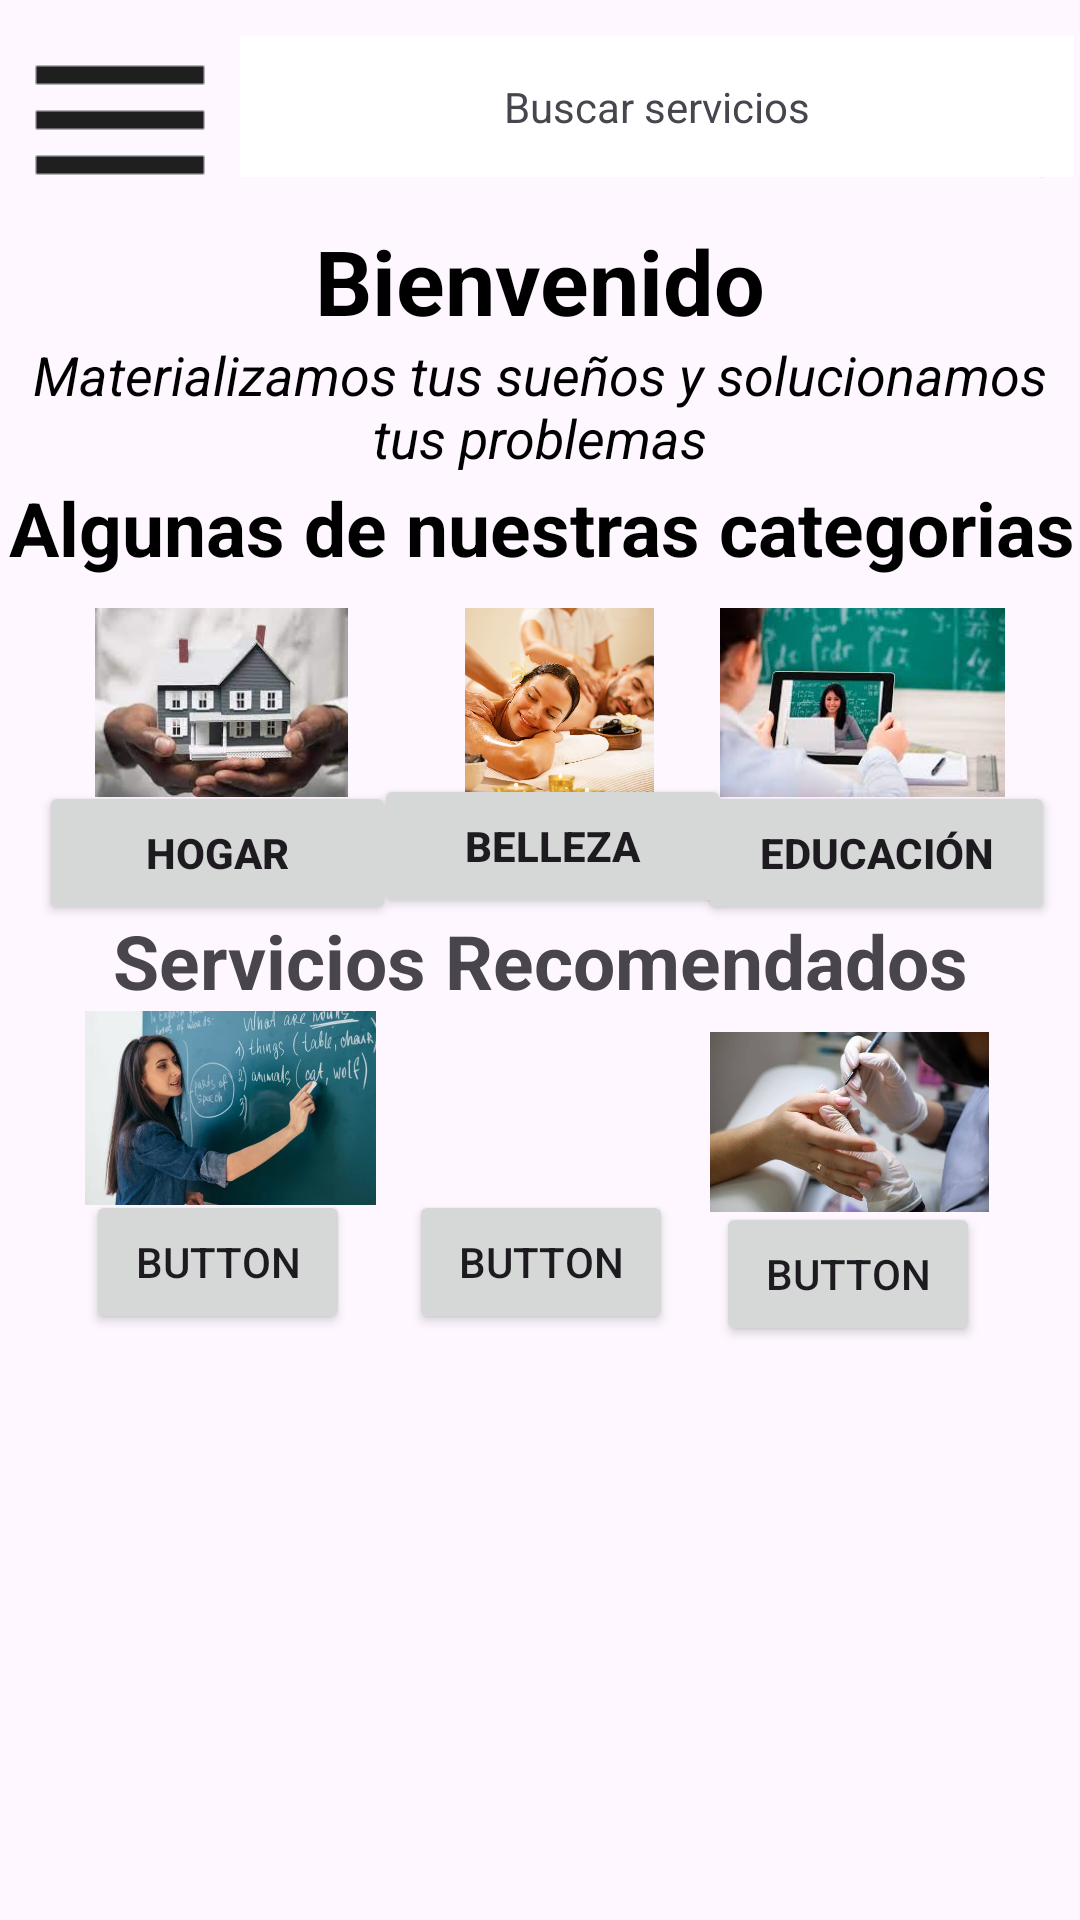

Write the Android layout XML for this screen, with the resource values it uses.
<!-- AndroidManifest.xml: application theme Theme.AppSRP -->
<!-- res/layout/activity_home_contratista.xml -->
<?xml version="1.0" encoding="utf-8"?>
<androidx.constraintlayout.widget.ConstraintLayout
        xmlns:android="http://schemas.android.com/apk/res/android"
        xmlns:app="http://schemas.android.com/apk/res-auto"
        xmlns:tools="http://schemas.android.com/tools"
        android:id="@+id/main"
        android:layout_width="match_parent"
        android:layout_height="match_parent"
        tools:context=".activity.HomeContratista">

    <ImageView
            android:id="@+id/buscarlogo"
            android:layout_width="50dp"
            android:layout_height="50dp"
            android:src="@drawable/buscar"
            app:layout_constraintEnd_toEndOf="parent"
            app:layout_constraintTop_toTopOf="parent"
            android:layout_marginTop="16dp" app:layout_constraintStart_toStartOf="parent"
            app:layout_constraintBottom_toTopOf="@+id/frameContainer" app:layout_constraintHorizontal_bias="0.991"
            app:layout_constraintVertical_bias="0.214"/>
    <ImageButton
            android:id="@+id/btn_menu"
            android:layout_width="wrap_content"
            android:layout_height="wrap_content"
            android:src="@drawable/menu"
            android:contentDescription="menu desplegable"
            android:background="@color/white"
            android:backgroundTint="@color/transparente"
            app:layout_constraintEnd_toEndOf="parent"
            app:layout_constraintStart_toStartOf="parent"
            app:layout_constraintTop_toTopOf="parent"
            app:layout_constraintHorizontal_bias="0.0"
    />
    <androidx.constraintlayout.widget.ConstraintLayout

            android:id="@+id/frameContainer"
            android:layout_width="0dp"
            android:layout_height="100dp"
            app:layout_constraintTop_toTopOf="parent"
            app:layout_constraintBottom_toBottomOf="parent"
            app:layout_constraintVertical_bias="0.126"
            app:layout_constraintEnd_toEndOf="parent"
            app:layout_constraintStart_toStartOf="parent"
            app:layout_constraintHorizontal_bias="0.0">


        <TextView
                android:text="Bienvenido"
                android:layout_width="wrap_content"
                android:layout_height="wrap_content"
                android:id="@+id/texto"
                app:layout_constraintBottom_toBottomOf="parent"
                app:layout_constraintEnd_toEndOf="parent"
                app:layout_constraintStart_toStartOf="parent"
                app:layout_constraintVertical_bias="0.092"
                android:textSize="30dp"
                android:textColor="@color/black"
                android:gravity="center"
                android:textStyle="bold" app:layout_constraintTop_toTopOf="parent"/>

        <TextView
                android:text="Materializamos tus sueños y solucionamos tus problemas"
                android:layout_width="wrap_content"
                android:layout_height="wrap_content"
                android:id="@+id/lema"
                app:layout_constraintBottom_toBottomOf="parent"
                app:layout_constraintEnd_toEndOf="parent"
                app:layout_constraintStart_toStartOf="parent"
                android:textSize="18dp"
                android:textColor="@color/black"
                android:gravity="center"
                android:textStyle="italic"
                app:layout_constraintHorizontal_bias="0.0"
                app:layout_constraintTop_toTopOf="parent"
                app:layout_constraintVertical_bias="0.818"/>

    </androidx.constraintlayout.widget.ConstraintLayout>
    <TextView
            android:layout_width="278dp"
            android:layout_height="47dp"
            android:text="Buscar servicios"
            android:gravity="center"
            android:id="@+id/buscarServicio"
            android:background="@color/white"
            app:layout_constraintTop_toTopOf="parent"
            app:layout_constraintBottom_toTopOf="@+id/frameContainer"
            app:layout_constraintStart_toEndOf="@+id/btn_menu" app:layout_constraintEnd_toEndOf="parent"
            app:layout_constraintHorizontal_bias="0.0" app:layout_constraintVertical_bias="0.575"/>
    <TextView
            android:text="Servicios Recomendados"
            android:layout_width="wrap_content"
            android:layout_height="wrap_content" android:id="@+id/serviciosrecomendados"
            app:layout_constraintTop_toTopOf="parent"
            app:layout_constraintBottom_toBottomOf="parent" app:layout_constraintEnd_toEndOf="parent"
            app:layout_constraintStart_toStartOf="parent"
            android:textSize="25dp"
            android:textStyle="bold"/>
    <ImageView
            android:layout_width="97dp"
            android:layout_height="80dp" app:srcCompat="@drawable/clases" android:id="@+id/imageView2"
            app:layout_constraintTop_toTopOf="parent"
            app:layout_constraintBottom_toBottomOf="parent" app:layout_constraintEnd_toEndOf="parent"
            app:layout_constraintStart_toStartOf="parent" app:layout_constraintHorizontal_bias="0.108"
            app:layout_constraintVertical_bias="0.588"/>
    <ImageView
            android:layout_width="109dp"
            android:layout_height="64dp" app:srcCompat="@drawable/limpieza" android:id="@+id/imageView3"
            app:layout_constraintBottom_toBottomOf="parent"
            app:layout_constraintTop_toTopOf="parent" app:layout_constraintEnd_toEndOf="parent"
            app:layout_constraintStart_toStartOf="parent"
            app:layout_constraintVertical_bias="0.59"/>
    <ImageView
            android:layout_width="93dp"
            android:layout_height="60dp" app:srcCompat="@drawable/manicurista" android:id="@+id/imageView4"
            app:layout_constraintTop_toTopOf="parent"
            app:layout_constraintBottom_toBottomOf="parent" app:layout_constraintStart_toStartOf="parent"
            app:layout_constraintEnd_toEndOf="parent" app:layout_constraintHorizontal_bias="0.886"
            app:layout_constraintVertical_bias="0.593"/>
    <Button
            android:text="Button"
            android:layout_width="wrap_content"
            android:layout_height="wrap_content" android:id="@+id/button"
            app:layout_constraintBottom_toBottomOf="parent"
            app:layout_constraintTop_toTopOf="parent" app:layout_constraintEnd_toEndOf="parent"
            app:layout_constraintStart_toStartOf="parent" app:layout_constraintHorizontal_bias="0.105"
            app:layout_constraintVertical_bias="0.67"/>
    <Button
            android:text="Button"
            android:layout_width="wrap_content"
            android:layout_height="wrap_content" android:id="@+id/button3"
            app:layout_constraintBottom_toBottomOf="parent"
            app:layout_constraintTop_toTopOf="parent" app:layout_constraintEnd_toEndOf="parent"
            app:layout_constraintStart_toStartOf="parent" app:layout_constraintHorizontal_bias="0.501"
            app:layout_constraintVertical_bias="0.67"/>
    <Button
            android:text="Button"
            android:layout_width="wrap_content"
            android:layout_height="wrap_content" android:id="@+id/button4"
            app:layout_constraintBottom_toBottomOf="parent"
            app:layout_constraintTop_toTopOf="parent" app:layout_constraintStart_toStartOf="parent"
            app:layout_constraintEnd_toEndOf="parent" app:layout_constraintHorizontal_bias="0.878"
            app:layout_constraintVertical_bias="0.677"/>
    <ImageView
            android:id="@+id/imagenhogar"
            android:src="@drawable/hogar"
            android:layout_width="105dp"
            android:layout_height="63dp"

            app:layout_constraintTop_toTopOf="parent"
            app:layout_constraintBottom_toBottomOf="parent" app:layout_constraintEnd_toEndOf="parent"
            app:layout_constraintStart_toStartOf="parent" app:layout_constraintHorizontal_bias="0.084"
            app:layout_constraintVertical_bias="0.351"/>
    <ImageView
            android:id="@+id/belleza"
            android:layout_width="105dp"
            android:layout_height="63dp"
            android:src="@drawable/belleza"
            app:layout_constraintTop_toTopOf="parent"
            app:layout_constraintBottom_toBottomOf="parent" app:layout_constraintEnd_toEndOf="parent"
            app:layout_constraintStart_toStartOf="parent" app:layout_constraintHorizontal_bias="0.526"
            app:layout_constraintVertical_bias="0.351"/>
    <ImageView
            android:id="@+id/educacion"
            android:layout_width="105dp"
            android:layout_height="63dp"
            android:src="@drawable/educacion"
            app:layout_constraintTop_toTopOf="parent"
            app:layout_constraintBottom_toBottomOf="parent" app:layout_constraintStart_toStartOf="parent"
            app:layout_constraintEnd_toEndOf="parent" app:layout_constraintHorizontal_bias="0.921"
            app:layout_constraintVertical_bias="0.351"/>
    <Button
            android:id="@+id/btnhogar"
            android:text="Hogar"
            android:textStyle="bold"
            android:layout_width="119dp"
            android:layout_height="wrap_content"
            android:gravity="center"
            app:layout_constraintTop_toTopOf="parent"
            app:layout_constraintBottom_toBottomOf="parent" app:layout_constraintEnd_toEndOf="parent"
            app:layout_constraintStart_toStartOf="parent" app:layout_constraintHorizontal_bias="0.054"
            app:layout_constraintVertical_bias="0.44"/>
    <Button
            android:id="@+id/btnbelleza"
            android:text="Belleza"
            android:textStyle="bold"
            android:layout_width="119dp"
            android:layout_height="wrap_content"
            app:layout_constraintTop_toTopOf="parent"
            app:layout_constraintBottom_toBottomOf="parent" app:layout_constraintEnd_toEndOf="parent"
            app:layout_constraintStart_toStartOf="parent" app:layout_constraintHorizontal_bias="0.517"
            app:layout_constraintVertical_bias="0.436"/>
    <Button
            android:id="@+id/btneducacion"
            android:text="Educación"
            android:textStyle="bold"
            android:layout_width="119dp"
            android:layout_height="wrap_content"
            app:layout_constraintTop_toTopOf="parent"
            app:layout_constraintBottom_toBottomOf="parent" app:layout_constraintVertical_bias="0.44"
            app:layout_constraintStart_toStartOf="parent" app:layout_constraintEnd_toEndOf="parent"
            app:layout_constraintHorizontal_bias="0.965"/>
    <TextView
            android:id="@+id/textocategorias"
            android:text="Algunas de nuestras categorias"
            android:textColor="@color/black"
            android:textSize="25dp"
            android:gravity="center"
            android:layout_width="wrap_content"
            android:layout_height="wrap_content"
            android:textStyle="bold"
            app:layout_constraintBottom_toBottomOf="parent"
            app:layout_constraintTop_toTopOf="parent" app:layout_constraintEnd_toEndOf="parent"
            app:layout_constraintStart_toStartOf="parent" app:layout_constraintHorizontal_bias="0.607"
            app:layout_constraintVertical_bias="0.262"/>


</androidx.constraintlayout.widget.ConstraintLayout>
<!-- resources referenced by this layout -->
<resources>
  <color name="black">#FF000000</color>
  <color name="transparente">#00000000</color>
  <color name="white">#FFFFFFFF</color>
  <!-- drawable belleza: jpg bitmap (drawable, 63028 bytes) -->
  <!-- drawable buscar: png bitmap (drawable, 913 bytes) -->
  <!-- drawable clases: jpg bitmap (drawable, 38043 bytes) -->
  <!-- drawable educacion: jpg bitmap (drawable, 6841 bytes) -->
  <!-- drawable hogar: jpg bitmap (drawable, 6749 bytes) -->
  <!-- drawable manicurista: jpg bitmap (drawable, 24899 bytes) -->
  <!-- drawable menu: png bitmap (drawable, 378 bytes) -->
  <style name="Theme.AppSRP" parent="Base.Theme.AppSRP" />
  <style name="Base.Theme.AppSRP" parent="Theme.Material3.DayNight.NoActionBar">
          
          
      </style>
</resources>
